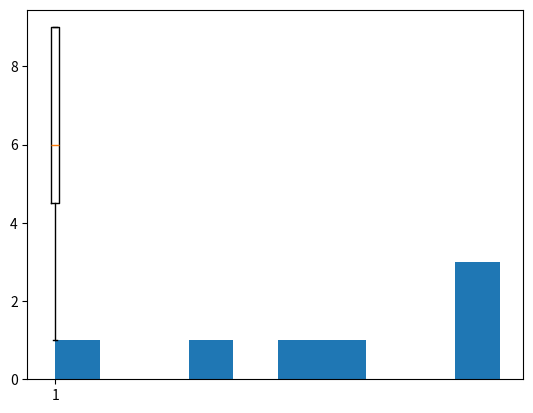
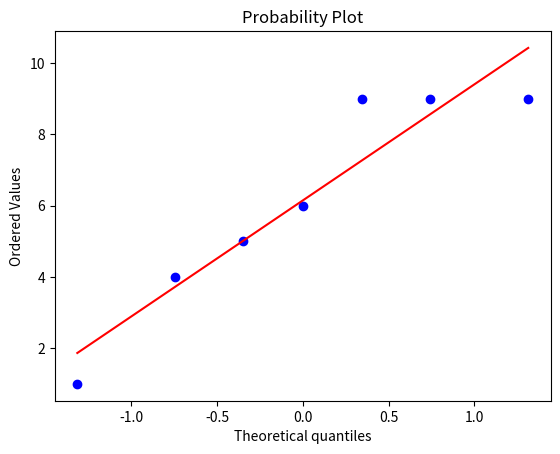

Recreate these plots in Python, in order.
import collections
import matplotlib.pyplot as plt
import numpy as np 
import scipy.stats as stats 


testlist = [1, 4, 5, 6, 9, 9, 9]
c = collections.Counter(testlist)
count_sum = sum(c.values())
for k,v in c.items():
	print("The frequency pf number %s is %s" % (k,float(v)/count_sum))
plt.boxplot(testlist)
plt.savefig("boxplot.png")
plt.show()

plt.hist(testlist,histtype='bar')
plt.savefig("histogram.png")
plt.show()

plt.figure()
graph1= stats.probplot(testlist, dist='norm', plot= plt)
plt.savefig('qq_plot.png')
plt.show()


